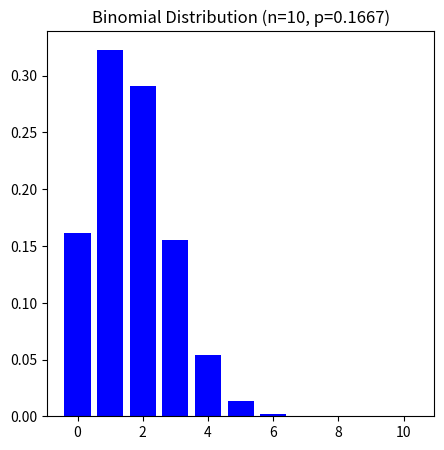
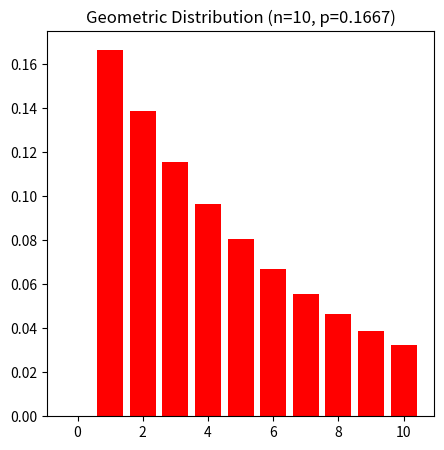

These charts were generated, in order, by the following Python code:
import numpy as np
import matplotlib.pyplot as plt
from scipy.stats import binom

n = 10
p = 0.1667
x = np.arange(0, n+1)


binomial_pmf = binom.pmf(x, n, p)
print(binomial_pmf)

fig = plt.figure(figsize=(5,5))
ax = plt.bar(x, binomial_pmf, color='blue')
plt.title(f"Binomial Distribution (n={n}, p={p})")
plt.savefig('binomial.png')


#geometric
from scipy.stats import geom

geom_pmf = geom.pmf(x, p)
print(geom_pmf)

fig = plt.figure(figsize=(5,5))
ax = plt.bar(x, geom_pmf, color='red')
plt.title(f"Geometric Distribution (n={n}, p={p})")
plt.savefig('geom.png')
